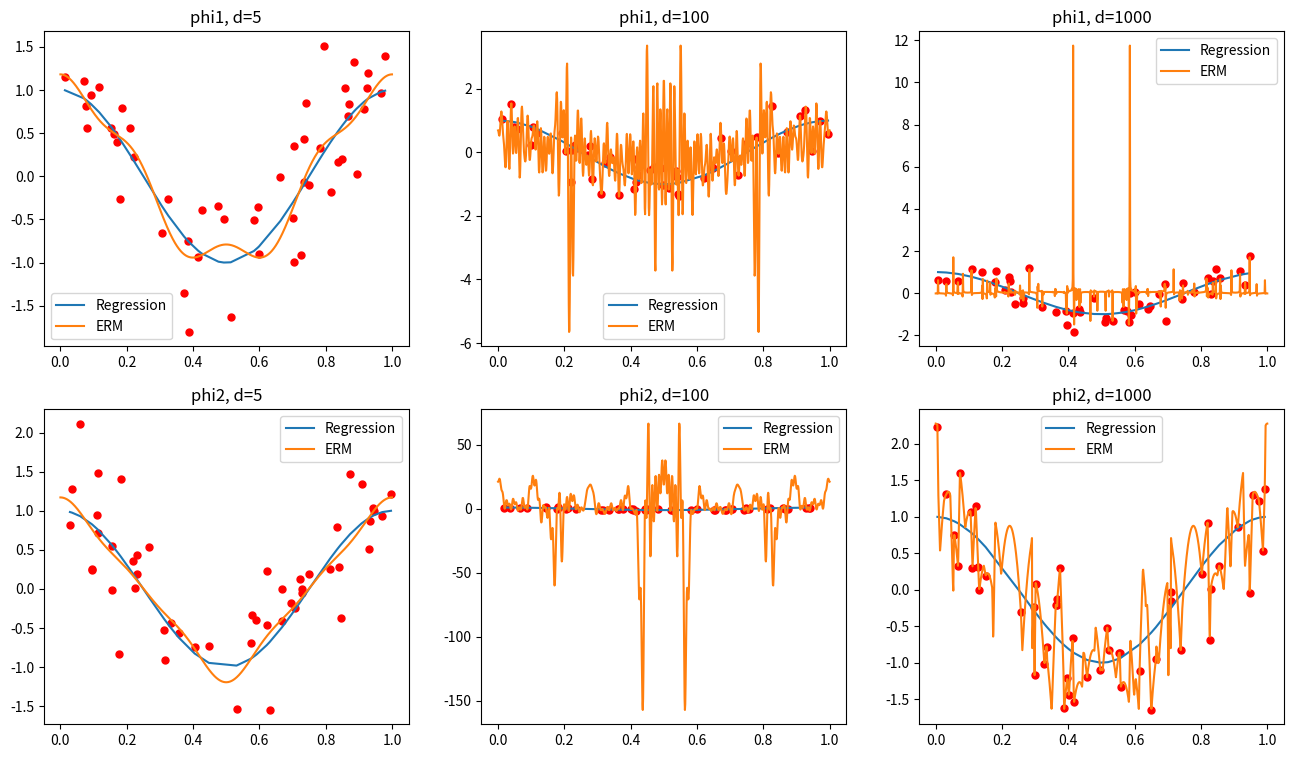

Generate this figure with matplotlib:
import numpy as np
import random as rand
import matplotlib.pyplot as plt

def phi1(u, d):
    r = []
    for j in range(1,d+1):
        r.append(np.cos(2*np.pi*u*j))
    return r

def phi2(u, d):
    r = []
    for j in range(1,d+1):
        r.append((1/j)*np.cos(2*np.pi*u*j))
    return r

ds = [5, 100, 1000]

np.random.seed(27)

mu = 0
stdDev = np.sqrt(0.25)
nSample = 50


fig, axs = plt.subplots(2,3,figsize=(16,9))

for d in ds:
    wStar = np.zeros((d,1))
    wStar[0] = 1

    u = np.random.uniform(0,1,nSample)
    x = []
    for i in range(nSample):
        x.append(phi1(u[i],d))
    x = np.array(x)

    z = np.random.normal(mu, stdDev, (nSample,1))
    
    fStar = x@wStar
    y = fStar + z
    
    if d==5:
        wHat = np.linalg.inv(x.T@x)@x.T@y
    else:
        wHat = x.T@np.linalg.inv(x@x.T)@y
    u_plot = np.linspace(0,1,1000)
    x_plot = np.array([phi1(u,d) for u in u_plot])
    fHat = x_plot@wHat
    
    Sigma1 = (0.5)*np.identity(d)
    Sigma2 = Sigma1.copy()
    for i in range(d):
        Sigma2[i,i] *= 1/((i+1)**2)
    
    #bias = np.sqrt(((x.T@np.linalg.inv(x@x.T)@x-np.identity(d))@wStar).T@Sigma1@((x.T@np.linalg.inv(x@x.T)@x-np.identity(d))@wStar))
    #variance = (stdDev**2)*np.trace(np.linalg.inv(x@x.T)@x@Sigma1@x.T@np.linalg.inv(x@x.T))

    #axs[0,ds.index(d)].set_title("d={0}, bias={1:.3e}, variance={2:.3e}".format(d, bias[0][0], variance))
    axs[0,ds.index(d)].set_title("phi1, d={0}".format(d))
    for i in range(nSample):
        axs[0,ds.index(d)].plot(u[i], y[i], marker='o', markersize=5, color='red')
    axs[0,ds.index(d)].plot(u[np.argsort(u)], fStar[np.argsort(u)], label='Regression')
    axs[0,ds.index(d)].plot(u_plot[np.argsort(u_plot)], fHat[np.argsort(u_plot)], label='ERM')
    axs[0,ds.index(d)].legend()
    
    u = np.random.uniform(0,1,nSample)
    x = []
    for i in range(nSample):
        x.append(phi2(u[i],d))
    x = np.array(x)

    z = np.random.normal(mu, stdDev, (nSample,1))
    
    fStar = x@wStar
    y = fStar + z
    
    if d==5:
        wHat = np.linalg.inv(x.T@x)@x.T@y
    else:
        wHat = x.T@np.linalg.inv(x@x.T)@y
    u_plot = np.linspace(0,1,1000)
    x_plot = np.array([phi2(u,d) for u in u_plot])
    fHat = x_plot@wHat

    #bias = np.sqrt(((x.T@np.linalg.inv(x@x.T)@x-np.identity(d))@wStar).T@Sigma2@((x.T@np.linalg.inv(x@x.T)@x-np.identity(d))@wStar))
    #variance = (stdDev**2)*np.trace(np.linalg.inv(x@x.T)@x@Sigma2@x.T@np.linalg.inv(x@x.T))

    #axs[1,ds.index(d)].set_title("d={0}, bias={1:.3e}, variance={2:.3e}".format(d, bias[0][0], variance))
    axs[1,ds.index(d)].set_title("phi2, d={0}".format(d))
    for i in range(nSample):
        axs[1,ds.index(d)].plot(u[i], y[i], marker='o', markersize=5, color='red')
    axs[1,ds.index(d)].plot(u[np.argsort(u)], fStar[np.argsort(u)], label='Regression')
    axs[1,ds.index(d)].plot(u_plot[np.argsort(u_plot)], fHat[np.argsort(u_plot)], label='ERM')
    axs[1,ds.index(d)].legend()

plt.show()
